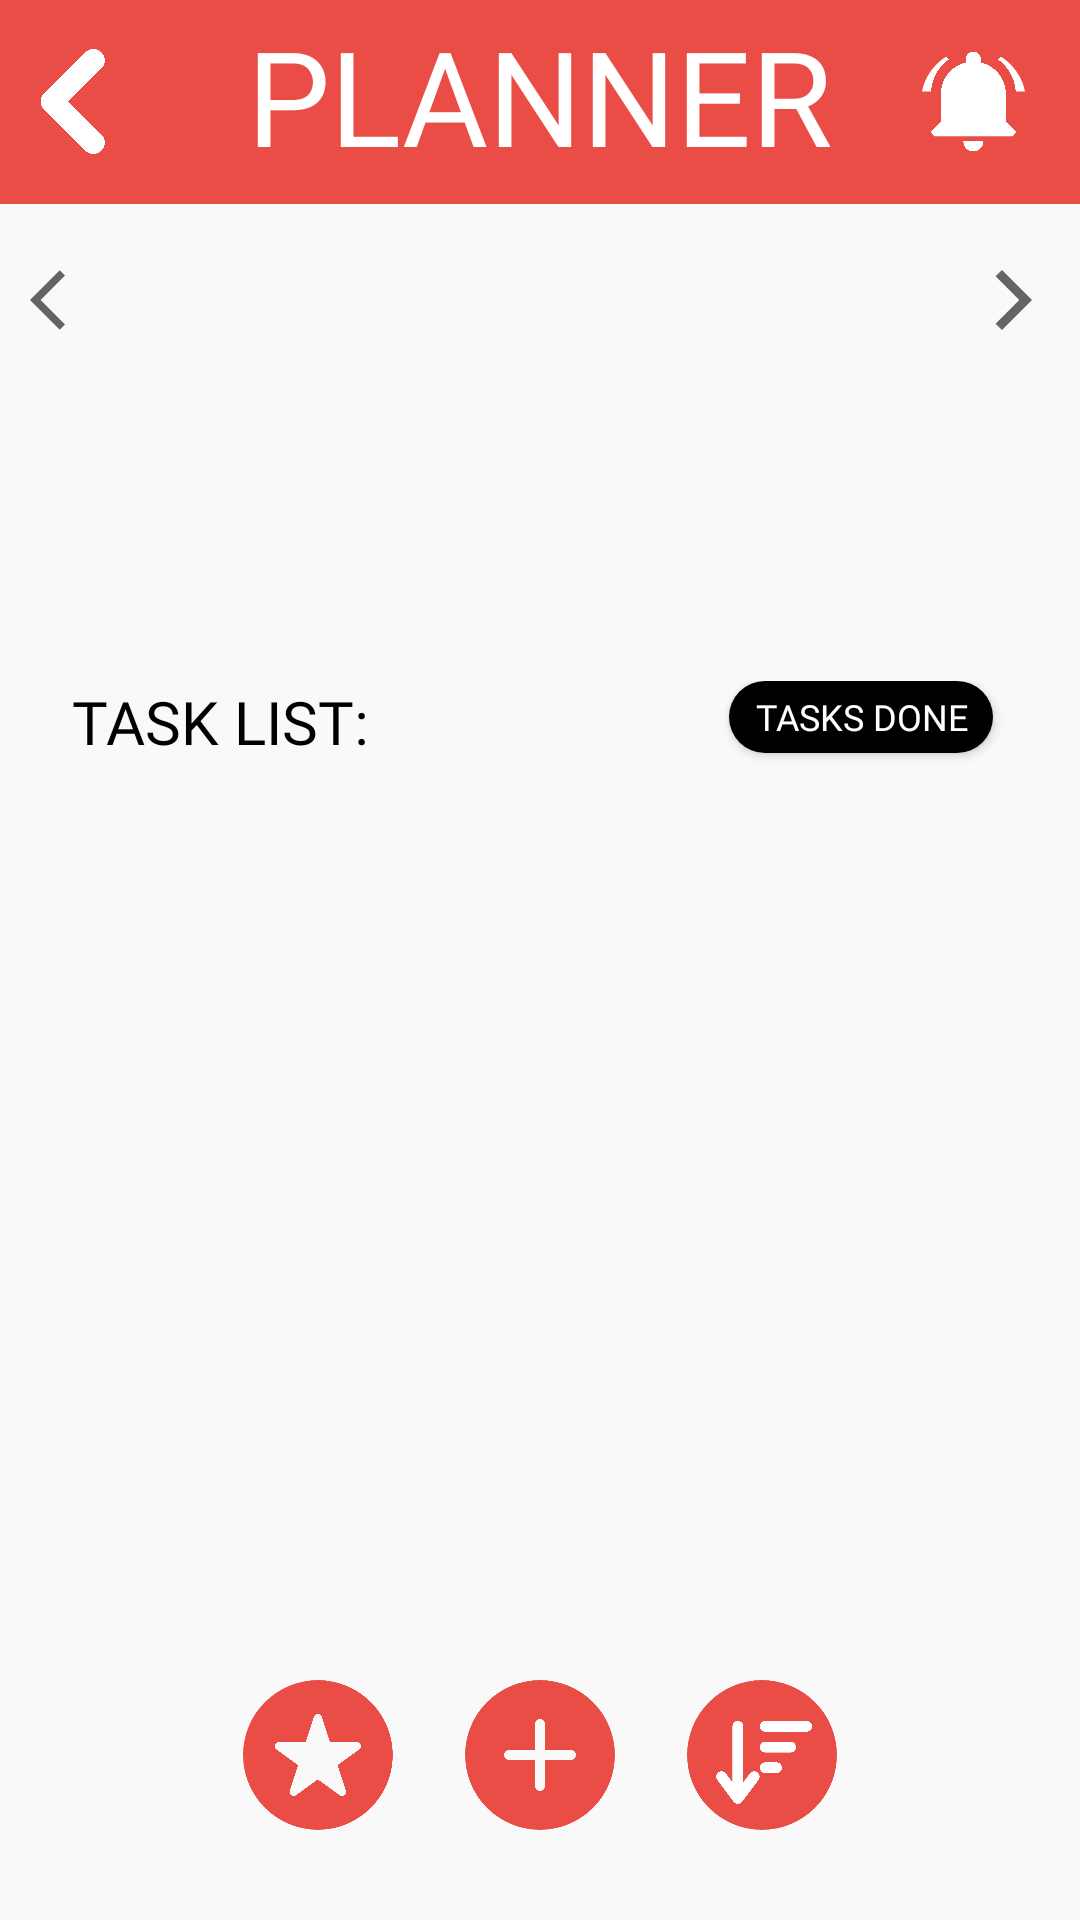

Produce the Android XML layout that renders to this screen, including the resource entries it uses.
<!-- AndroidManifest.xml: application theme Theme.Ting -->
<!-- res/layout/activity_planner.xml -->
<?xml version="1.0" encoding="utf-8"?>
<androidx.constraintlayout.widget.ConstraintLayout xmlns:android="http://schemas.android.com/apk/res/android"
    xmlns:app="http://schemas.android.com/apk/res-auto"
    xmlns:tools="http://schemas.android.com/tools"
    android:id="@+id/plannerLayout"
    android:background="@color/light_gray"
    android:layout_width="match_parent"
    android:layout_height="match_parent"
    tools:context=".Planner">

    <LinearLayout
        android:id="@+id/main_layout"
        android:layout_width="match_parent"
        android:layout_height="match_parent"
        android:layout_marginBottom="80dp"
        android:background="@color/light_gray"
        app:layout_constraintEnd_toEndOf="parent"
        app:layout_constraintStart_toStartOf="parent"
        app:layout_constraintTop_toTopOf="parent"
        android:orientation="vertical">

        <RelativeLayout
            android:id="@+id/linearLayout_Header"
            android:layout_width="match_parent"
            android:layout_height="68dp"
            android:background="@color/red"
            android:padding="8dp"
            app:layout_constraintEnd_toEndOf="parent"
            app:layout_constraintStart_toStartOf="parent"
            app:layout_constraintTop_toTopOf="parent">

            <com.google.android.material.imageview.ShapeableImageView
                android:id="@+id/back_button"
                android:layout_width="35dp"
                android:layout_height="35dp"
                android:layout_alignParentStart="true"
                android:layout_centerVertical="true"
                android:src="@drawable/back_icon" />

            <TextView
                android:layout_width="wrap_content"
                android:layout_height="wrap_content"
                android:layout_centerInParent="true"
                android:fontFamily="@font/glacial_indifference_bold"
                android:includeFontPadding="false"
                android:text="PLANNER"
                android:textColor="@color/white"
                android:textSize="44sp" />



            <com.google.android.material.imageview.ShapeableImageView
                android:id="@+id/notifreq"
                android:layout_width="35dp"
                android:layout_height="35dp"
                android:layout_alignParentEnd="true"
                android:layout_centerVertical="true"
                android:layout_marginEnd="10dp"
                android:src="@drawable/notif_icon"
                app:shapeAppearanceOverlay="@style/Circle" />


        </RelativeLayout>


        <androidx.constraintlayout.widget.ConstraintLayout
            android:id="@+id/horizontal_calendar"
            android:layout_width="match_parent"
            android:layout_height="135dp"
            app:layout_constraintEnd_toEndOf="parent"
            app:layout_constraintStart_toStartOf="parent"
            app:layout_constraintTop_toTopOf="parent"
            tools:context=".Planner">

            <ImageView
                android:id="@+id/iv_calendar_previous"
                android:layout_width="wrap_content"
                android:layout_height="wrap_content"
                android:layout_marginStart="@dimen/margin_10"
                android:layout_marginTop="@dimen/margin_20"
                android:contentDescription="@string/cd_previous"
                android:src="@drawable/ic_previous"
                app:layout_constraintStart_toStartOf="parent"
                app:layout_constraintTop_toTopOf="parent" />

            <ImageView
                android:id="@+id/iv_calendar_next"
                android:layout_width="wrap_content"
                android:layout_height="wrap_content"
                android:layout_marginTop="@dimen/margin_20"
                android:layout_marginEnd="@dimen/margin_10"
                android:contentDescription="@string/cd_next"
                android:src="@drawable/ic_next"
                app:layout_constraintEnd_toEndOf="parent"
                app:layout_constraintTop_toTopOf="parent" />

            <TextView
                android:id="@+id/tv_date_month"
                android:fontFamily="@font/glacial_indifference"
                android:layout_width="wrap_content"
                android:layout_height="wrap_content"
                android:textAllCaps="true"
                android:textFontWeight="1000"
                android:textSize="25sp"
                android:textColor="@color/black"
                app:layout_constraintBottom_toBottomOf="@id/iv_calendar_next"
                app:layout_constraintEnd_toEndOf="parent"
                app:layout_constraintStart_toStartOf="parent"
                app:layout_constraintTop_toTopOf="@id/iv_calendar_next"
                tools:text="MONTH AND YEAR" />

            <androidx.recyclerview.widget.RecyclerView
                android:id="@+id/calendar_recycler"
                android:layout_width="0dp"
                android:layout_height="wrap_content"
                android:layout_margin="10dp"
                android:orientation="horizontal"
                app:layoutManager="androidx.recyclerview.widget.LinearLayoutManager"
                app:layout_constraintLeft_toLeftOf="parent"
                app:layout_constraintRight_toRightOf="parent"
                app:layout_constraintTop_toBottomOf="@id/tv_date_month" />

        </androidx.constraintlayout.widget.ConstraintLayout>
        <LinearLayout
            android:id="@+id/lay"
            android:layout_width="match_parent"
            android:layout_height="match_parent"
            android:padding="24dp"
            android:background="@color/light_gray"
            app:layout_constraintEnd_toEndOf="parent"
            app:layout_constraintStart_toStartOf="parent"
            app:layout_constraintTop_toTopOf="parent"
            android:orientation="vertical">
            <RelativeLayout
                android:layout_width="match_parent"
                android:layout_height="wrap_content"
                app:layout_constraintEnd_toEndOf="parent"
                app:layout_constraintStart_toStartOf="parent"
                app:layout_constraintTop_toTopOf="parent"
                android:orientation="horizontal"
                app:layout_constraintTop_toBottomOf="@id/horizontal_calendar">

                <TextView
                    android:id="@+id/textView_TaskList"
                    android:layout_width="wrap_content"
                    android:layout_height="wrap_content"
                    android:layout_alignParentLeft="true"
                    android:layout_marginBottom="12dp"
                    android:fontFamily="@font/glacial_indifference_bold"
                    android:text="TASK LIST:"
                    android:textColor="@color/black"
                    android:textSize="20sp"
                    app:layout_constraintStart_toStartOf="parent"/>

                <ToggleButton
                    android:id="@+id/textView_Done"
                    android:layout_width="wrap_content"
                    android:layout_height="24dp"
                    android:layout_alignParentRight="true"
                    android:layout_marginEnd="5dp"
                    android:layout_marginBottom="12dp"
                    android:background="@drawable/rounded_button"
                    android:backgroundTint="@color/black"
                    android:fontFamily="@font/glacial_indifference_bold"
                    android:textOff="Tasks Done"
                    android:textOn="To do"
                    android:textColor="@color/white"
                    android:textSize="12sp"
                    android:padding="2dp"
                    app:layout_constraintEnd_toEndOf="parent" />

            </RelativeLayout>

            <androidx.constraintlayout.widget.ConstraintLayout
                android:id="@id/taskList_Wrapper"
                android:layout_width="match_parent"
                android:layout_height="wrap_content"
                android:layout_marginStart="1dp"
                android:layout_marginEnd="1dp"
                android:layout_gravity="center"
                android:orientation="vertical"
                app:layout_constraintEnd_toEndOf="parent"
                app:layout_constraintStart_toStartOf="parent"
                app:layout_constraintTop_toBottomOf="@+id/textView_TaskList">

                <androidx.recyclerview.widget.RecyclerView
                    android:id="@+id/Tasklist"
                    android:layout_width="match_parent"
                    android:layout_height="wrap_content"
                    app:layout_constraintLeft_toLeftOf="parent"
                    app:layout_constraintTop_toTopOf="parent"
                    tools:listitem="@layout/view_tasks" />

            </androidx.constraintlayout.widget.ConstraintLayout>
        </LinearLayout>
    </LinearLayout>
    <androidx.constraintlayout.widget.ConstraintLayout
        android:id="@+id/linearLayout_buttons"
        android:layout_width="wrap_content"
        android:layout_height="wrap_content"
        android:layout_gravity="center"
        android:orientation="horizontal"
        android:background="@color/light_gray"
        app:layout_constraintEnd_toEndOf="parent"
        app:layout_constraintStart_toStartOf="parent"
        app:layout_constraintTop_toBottomOf="@+id/main_layout">

        <com.google.android.material.imageview.ShapeableImageView
            android:id="@+id/label_button"
            android:layout_width="50dp"
            android:layout_height="50dp"
            android:src="@drawable/label_icon"
            android:layout_marginEnd="24dp"
            app:layout_constraintEnd_toStartOf="@id/create_button"
            app:layout_constraintStart_toStartOf="parent"
            app:layout_constraintTop_toTopOf="parent"
            app:layout_constraintBottom_toBottomOf="parent"
            app:shapeAppearanceOverlay="@style/Circle">

        </com.google.android.material.imageview.ShapeableImageView>

        <com.google.android.material.imageview.ShapeableImageView
            android:id="@+id/create_button"
            android:layout_width="50dp"
            android:layout_height="50dp"
            android:src="@drawable/create_icon"
            android:layout_marginEnd="24dp"
            app:layout_constraintEnd_toStartOf="@id/sort_button"
            app:layout_constraintTop_toTopOf="parent"
            app:layout_constraintBottom_toBottomOf="parent"
            app:layout_constraintStart_toEndOf="@+id/label_button"
            app:shapeAppearanceOverlay="@style/Circle">

        </com.google.android.material.imageview.ShapeableImageView>

        <com.google.android.material.imageview.ShapeableImageView
            android:id="@+id/sort_button"
            android:layout_width="50dp"
            android:layout_height="50dp"
            android:src="@drawable/sort_icon"
            android:layout_marginStart="24dp"
            app:layout_constraintStart_toEndOf="@+id/create_button"
            app:layout_constraintTop_toTopOf="parent"
            app:layout_constraintBottom_toBottomOf="parent"
            app:shapeAppearanceOverlay="@style/Circle">
        </com.google.android.material.imageview.ShapeableImageView>

    </androidx.constraintlayout.widget.ConstraintLayout>


</androidx.constraintlayout.widget.ConstraintLayout>
<!-- res/layout/view_tasks.xml (included above) -->
<?xml version="1.0" encoding="utf-8"?>
<androidx.constraintlayout.widget.ConstraintLayout
    xmlns:android="http://schemas.android.com/apk/res/android"
    xmlns:app="http://schemas.android.com/apk/res-auto"
    android:layout_width="match_parent"
    android:layout_height="wrap_content"
    android:orientation="vertical">

    <androidx.cardview.widget.CardView
        android:id="@+id/task_card"
        android:layout_width="match_parent"
        android:layout_height="130dp"
        android:layout_marginTop="10dp"
        android:layout_marginBottom="10dp"
        android:layout_marginStart="4dp"
        android:layout_marginEnd="4dp"
        app:cardBackgroundColor="@color/black"
        app:cardElevation="4dp"
        app:cardCornerRadius="10dp"
        app:layout_constraintBottom_toBottomOf="parent">

        <Button
            android:id="@+id/btnCheckTask"
            android:layout_width="30dp"
            android:layout_height="30dp"
            android:layout_gravity="top|right"
            android:backgroundTint="@color/white"
            android:layout_marginTop="10dp"
            android:layout_marginEnd="10dp"
            android:background="@drawable/food_intake_check"
            app:layout_constraintTop_toTopOf="parent"
            app:layout_constraintEnd_toEndOf="parent" />

        <Button
            android:id="@+id/btnDeleteTask"
            android:layout_width="30dp"
            android:layout_height="30dp"
            android:layout_gravity="end|bottom"
            android:layout_margin="10dp"
            android:background="@drawable/delete_trans"
            app:layout_constraintBottom_toBottomOf="parent"
            app:layout_constraintEnd_toEndOf="parent" />


        <LinearLayout
            android:id="@+id/task_layout"
            android:layout_width="match_parent"
            android:layout_height="match_parent"
            android:orientation="horizontal"
            app:layout_constraintTop_toBottomOf="@id/btnCheckTask">

            <TextView
                android:id="@+id/view_label"
                android:layout_width="wrap_content"
                android:layout_height="wrap_content"
                android:layout_gravity="center"
                android:fontFamily="@font/glacial_indifference"
                android:gravity="center_vertical|center_horizontal"
                android:rotation="270"
                android:text="label"
                android:textColor="@color/white"
                android:textSize="12sp" />

            <LinearLayout
                android:layout_width="match_parent"
                android:layout_height="wrap_content"
                android:layout_gravity="center"
                android:layout_marginTop="10dp"
                android:layout_marginRight="50dp"
                android:layout_marginBottom="10dp"
                android:layout_weight="1"
                android:orientation="vertical">

                <TextView
                    android:id="@+id/view_title"
                    android:layout_width="match_parent"
                    android:layout_height="wrap_content"
                    android:fontFamily="@font/glacial_indifference_bold"
                    android:text="Title"
                    android:textColor="@color/white"
                    android:textSize="24sp" />

                <TextView
                    android:id="@+id/view_date"
                    android:layout_width="wrap_content"
                    android:layout_height="wrap_content"
                    android:layout_marginTop="2dp"
                    android:fontFamily="@font/glacial_indifference_bold"
                    android:text="Date"
                    android:textColor="@color/white"
                    android:textSize="14sp" />

                <TextView
                    android:id="@+id/view_details"
                    android:layout_width="wrap_content"
                    android:layout_height="wrap_content"
                    android:layout_marginTop="2dp"
                    android:fontFamily="@font/glacial_indifference"
                    android:text="Details"
                    android:textColor="@color/white"
                    android:textSize="12sp" />

            </LinearLayout>
        </LinearLayout>


    </androidx.cardview.widget.CardView>
</androidx.constraintlayout.widget.ConstraintLayout>
<!-- resources referenced by this layout -->
<resources>
  <color name="black">#FF000000</color>
  <color name="light_gray">#F9F9F9</color>
  <color name="red">#EA4C46</color>
  <color name="white">#FFFFFFFF</color>
  <dimen name="margin_10">10dp</dimen>
  <dimen name="margin_20">20dp</dimen>
  <!-- drawable back_icon: png bitmap (drawable, 22703 bytes) -->
  <!-- drawable create_icon: png bitmap (drawable, 35565 bytes) -->
  <!-- drawable food_intake_check: png bitmap (drawable, 29404 bytes) -->
  <!-- drawable ic_next (drawable) -->
  <?xml version="1.0" encoding="utf-8"?>
  <vector xmlns:android="http://schemas.android.com/apk/res/android"
      android:width="24dp"
      android:height="24dp"
      android:viewportWidth="24"
      android:viewportHeight="24"
      android:tint="?attr/colorControlNormal">
      <path
          android:fillColor="@android:color/white"
          android:pathData="M5.88,4.12L13.76,12l-7.88,7.88L8,22l10,-10L8,2z" />
  </vector>
  <!-- drawable ic_previous (drawable) -->
  <?xml version="1.0" encoding="utf-8"?>
  <vector xmlns:android="http://schemas.android.com/apk/res/android"
      android:width="24dp"
      android:height="24dp"
      android:viewportWidth="24"
      android:viewportHeight="24"
      android:tint="?attr/colorControlNormal">
      <path
          android:fillColor="@android:color/white"
          android:pathData="M11.67,3.87L9.9,2.1 0,12l9.9,9.9 1.77,-1.77L3.54,12z" />
  </vector>
  <!-- drawable label_icon: png bitmap (drawable, 46527 bytes) -->
  <!-- drawable notif_icon: png bitmap (drawable, 27539 bytes) -->
  <!-- drawable rounded_button (drawable) -->
  <?xml version="1.0" encoding="utf-8"?>
  <shape xmlns:android="http://schemas.android.com/apk/res/android"
      android:shape="rectangle">
      <corners android:radius="75dp"/>
      <solid android:color="@color/white"/>
  
  </shape>
  <!-- drawable sort_icon: png bitmap (drawable, 44910 bytes) -->
  <string name="cd_next">Next</string>
  <string name="cd_previous">Previous</string>
  <style name="Circle">
          <item name="cornerSize">50%</item>
      </style>
  <style name="Theme.Ting" parent="Theme.AppCompat.Light.NoActionBar">
          
          <item name="colorPrimary">@color/teal_200</item>
          <item name="colorPrimaryVariant">@color/teal_700</item>
          <item name="colorOnPrimary">@color/white</item>
          
          <item name="colorSecondary">@color/teal_200</item>
          <item name="colorSecondaryVariant">@color/teal_700</item>
          <item name="colorOnSecondary">@color/black</item>
          
  
          +
          
      </style>
  <color name="teal_200">#FF03DAC5</color>
  <color name="teal_700">#FF018786</color>
</resources>
